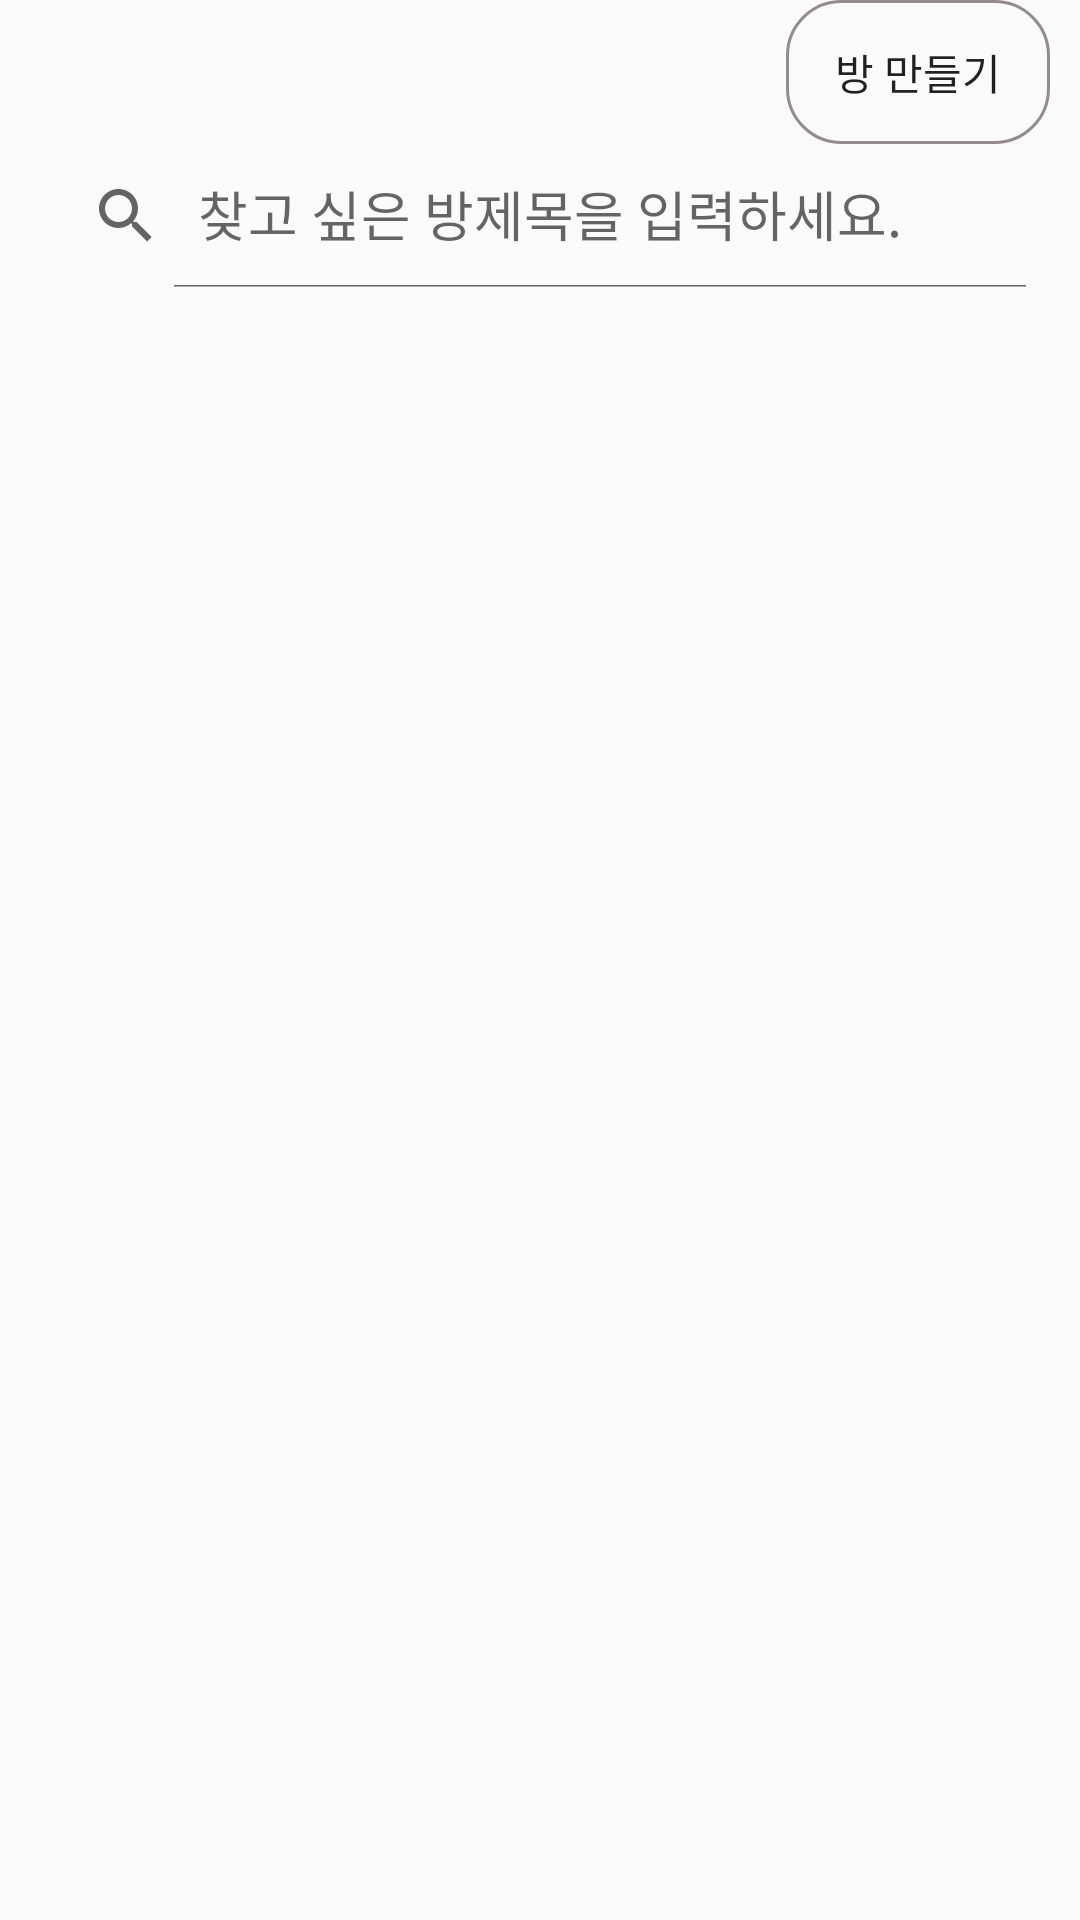

Produce the Android XML layout that renders to this screen, including the resource entries it uses.
<!-- AndroidManifest.xml: application theme AppTheme -->
<!-- res/layout/fragment_opengroup.xml -->
<?xml version="1.0" encoding="utf-8"?>
<LinearLayout xmlns:android="http://schemas.android.com/apk/res/android"
    xmlns:app="http://schemas.android.com/apk/res-auto"
    xmlns:tools="http://schemas.android.com/tools"
    android:layout_width="match_parent"
    android:layout_height="match_parent"
    android:layout_marginBottom="70dp"
    android:orientation="vertical"
    tools:context=".ui.dashboard.DashboardFragment">

    <Button
        android:id="@+id/opengroupmakebtn"
        android:layout_width="wrap_content"
        android:layout_height="wrap_content"
        android:layout_gravity="right"
        android:layout_marginRight="10sp"
        android:background="@drawable/rectangle"
        android:text="방 만들기" />


    <androidx.appcompat.widget.SearchView
        android:id="@+id/opengroup_search_view"
        android:layout_width="match_parent"
        android:layout_height="wrap_content"
        android:layout_marginLeft="10dp"
        android:layout_marginRight="10dp"
        android:layout_marginBottom="10dp"
        android:focusable="true"
        android:focusableInTouchMode="true"
        app:iconifiedByDefault="false"
        app:queryHint="찾고 싶은 방제목을 입력하세요." />

    <androidx.recyclerview.widget.RecyclerView
        android:id="@+id/opengroup_recyclerview"
        android:layout_width="match_parent"
        android:layout_height="wrap_content"
        android:layout_marginLeft="5dp"
        android:layout_marginTop="5dp"
        android:layout_marginRight="5dp" />


</LinearLayout>
<!-- resources referenced by this layout -->
<resources>
  <!-- drawable rectangle (drawable) -->
  <?xml version="1.0" encoding="utf-8"?>
  <layer-list xmlns:android="http://schemas.android.com/apk/res/android">
      <item>
          <shape android:shape="rectangle">
              <stroke android:width="1dp" android:color="#ff948b8b"/>
              <corners
                  android:topLeftRadius="18dp"
                  android:topRightRadius="18dp"
                  android:bottomLeftRadius="18dp"
                  android:bottomRightRadius="18dp"/>
          </shape>
      </item>
  </layer-list>
  <style name="AppTheme" parent="Theme.AppCompat.Light.DarkActionBar">
  
  
  
  
  
      </style>
</resources>
